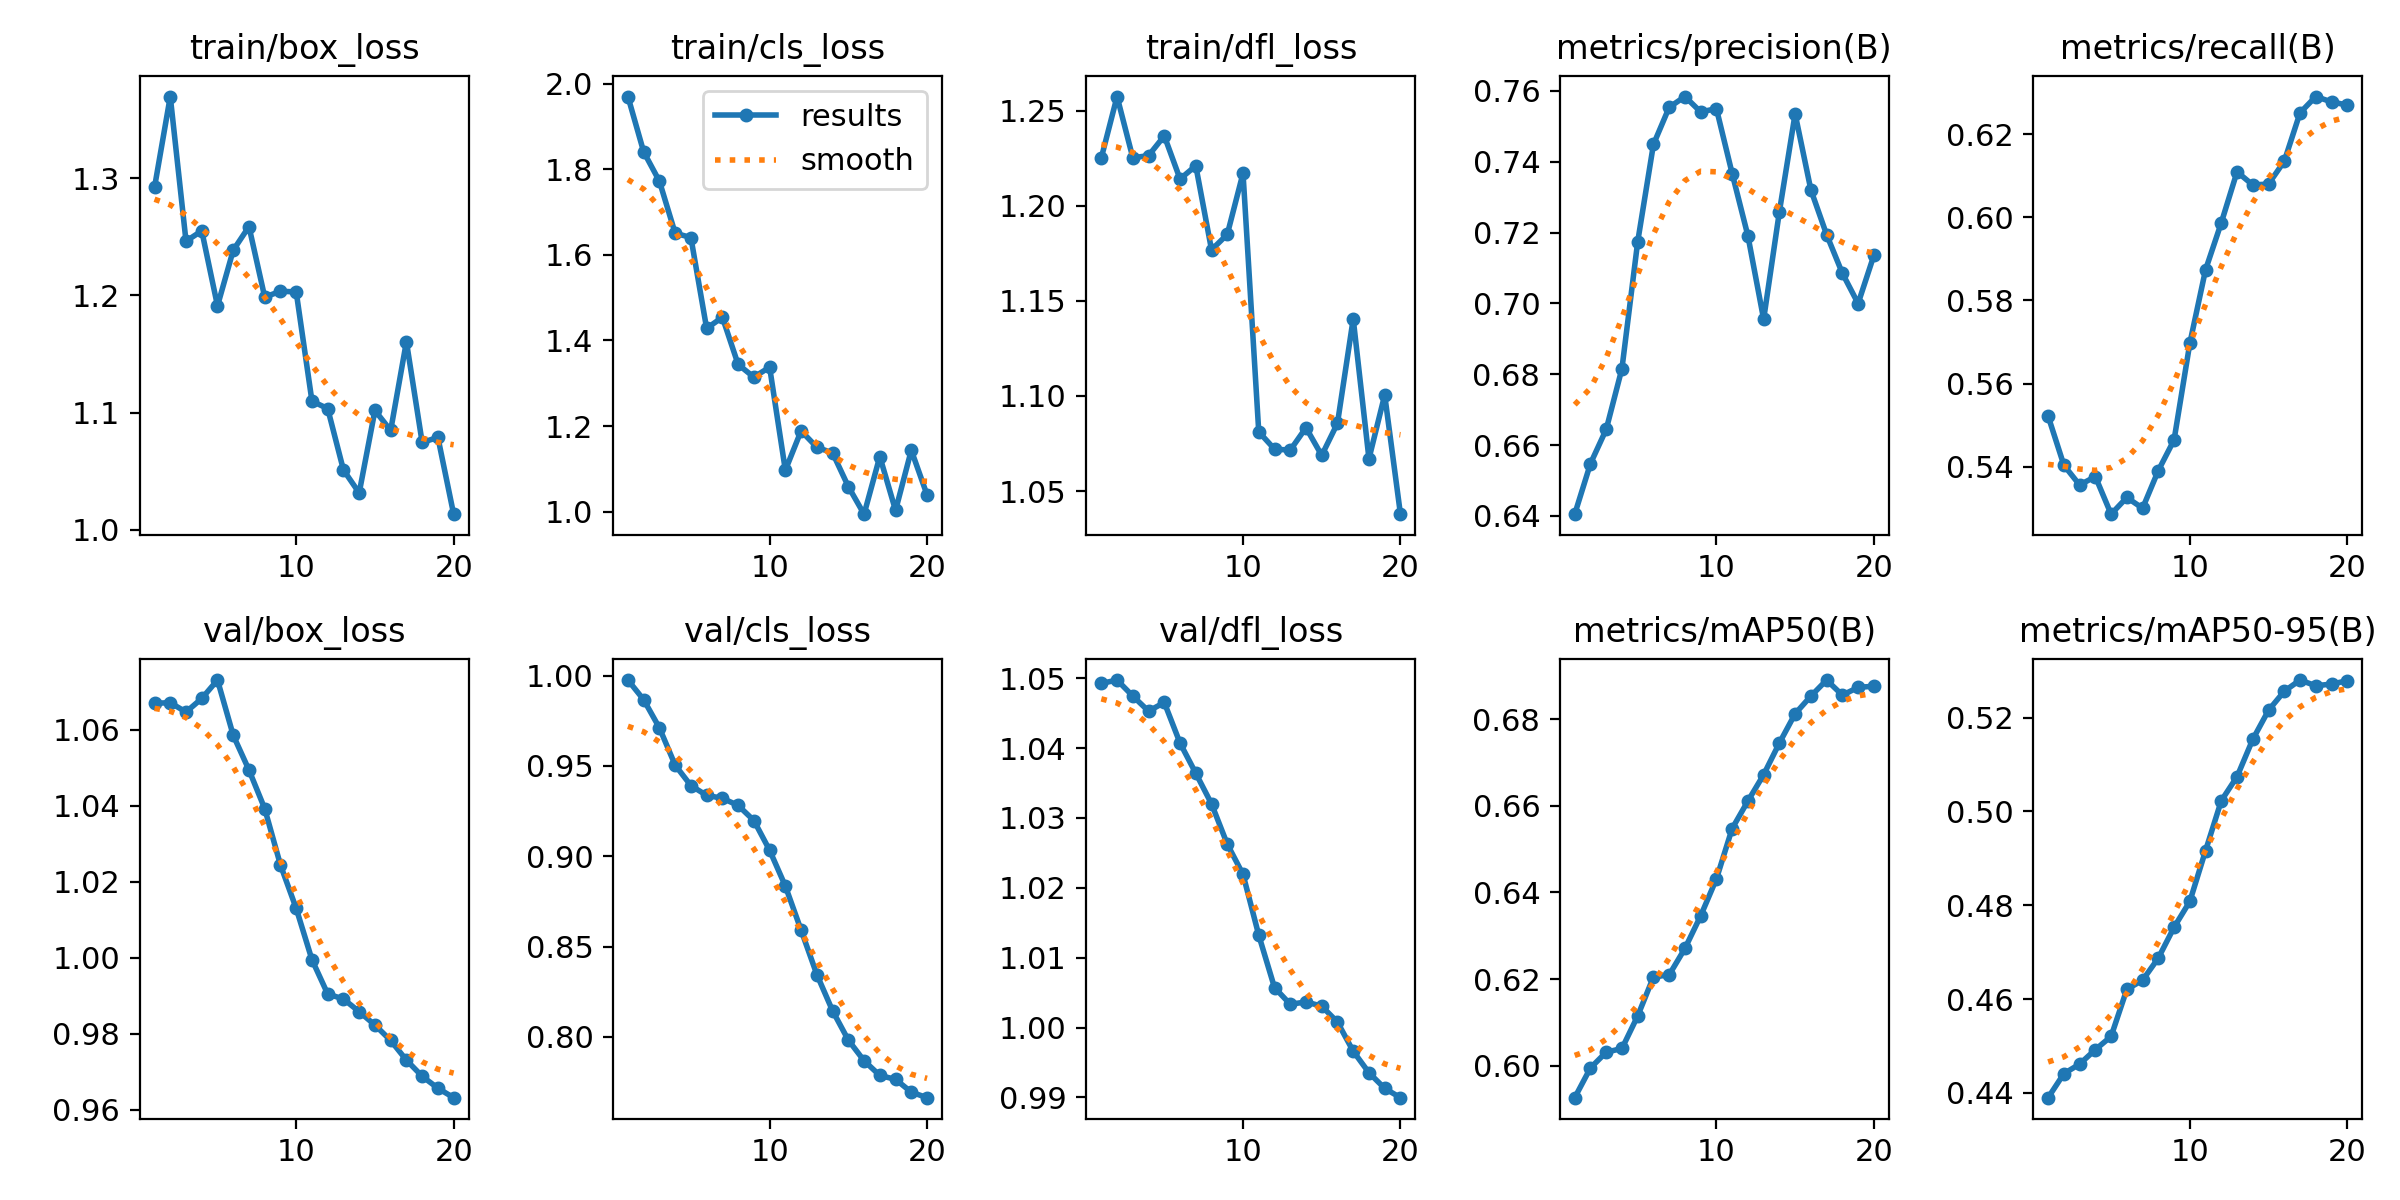

The data file committed next to this chart (first rows):
epoch, time, train/box_loss, train/cls_loss, train/dfl_loss, metrics/precision(B), metrics/recall(B), metrics/mAP50(B), metrics/mAP50-95(B), val/box_loss, val/cls_loss, val/dfl_loss, lr/pg0, lr/pg1, lr/pg2
1, 1.877, 1.292, 1.97, 1.225, 0.6405, 0.5522, 0.5927, 0.439, 1.067, 0.9976, 1.049, 5.95e-06, 5.95e-06, 5.95e-06
2, 3.357, 1.37, 1.841, 1.257, 0.6548, 0.5403, 0.5995, 0.4441, 1.067, 0.9867, 1.05, 1.2442e-05, 1.2442e-05, 1.2442e-05
3, 4.77, 1.246, 1.773, 1.225, 0.6644, 0.5356, 0.6031, 0.4461, 1.065, 0.9711, 1.047, 1.82272e-05, 1.82272e-05, 1.82272e-05
4, 6.259, 1.255, 1.651, 1.226, 0.6816, 0.5376, 0.604, 0.4492, 1.068, 0.9505, 1.045, 2.33056e-05, 2.33056e-05, 2.33056e-05
5, 7.654, 1.191, 1.641, 1.237, 0.7174, 0.5285, 0.6115, 0.4521, 1.073, 0.9392, 1.047, 2.7677e-05, 2.7677e-05, 2.7677e-05
6, 9.056, 1.239, 1.428, 1.214, 0.7449, 0.5325, 0.6205, 0.4621, 1.059, 0.9337, 1.041, 3.13416e-05, 3.13416e-05, 3.13416e-05
7, 10.43, 1.259, 1.454, 1.221, 0.7554, 0.53, 0.621, 0.464, 1.049, 0.9321, 1.036, 3.42994e-05, 3.42994e-05, 3.42994e-05
8, 11.96, 1.198, 1.344, 1.177, 0.7584, 0.539, 0.6271, 0.4688, 1.039, 0.9282, 1.032, 3.65503e-05, 3.65503e-05, 3.65503e-05
9, 13.39, 1.204, 1.314, 1.185, 0.7541, 0.5464, 0.6346, 0.4753, 1.024, 0.9198, 1.026, 3.80943e-05, 3.80943e-05, 3.80943e-05
10, 14.79, 1.203, 1.338, 1.217, 0.755, 0.5697, 0.6431, 0.4808, 1.013, 0.9034, 1.022, 3.89314e-05, 3.89314e-05, 3.89314e-05
11, 20.6, 1.11, 1.097, 1.081, 0.7367, 0.5874, 0.6547, 0.4916, 0.9995, 0.8835, 1.013, 3.90618e-05, 3.90618e-05, 3.90618e-05
12, 21.97, 1.103, 1.189, 1.072, 0.7191, 0.5987, 0.6611, 0.5023, 0.9905, 0.8591, 1.006, 3.84852e-05, 3.84852e-05, 3.84852e-05
13, 23.36, 1.051, 1.15, 1.072, 0.6955, 0.611, 0.6672, 0.5074, 0.9891, 0.8346, 1.003, 3.72018e-05, 3.72018e-05, 3.72018e-05
14, 24.8, 1.032, 1.137, 1.083, 0.7259, 0.6078, 0.6745, 0.5154, 0.9858, 0.8145, 1.004, 3.52115e-05, 3.52115e-05, 3.52115e-05
15, 26.21, 1.102, 1.058, 1.069, 0.7535, 0.608, 0.6812, 0.5216, 0.9823, 0.7983, 1.003, 3.25144e-05, 3.25144e-05, 3.25144e-05
16, 27.6, 1.085, 0.9938, 1.086, 0.7321, 0.6135, 0.6853, 0.5256, 0.9782, 0.7868, 1.001, 2.91104e-05, 2.91104e-05, 2.91104e-05
17, 28.96, 1.161, 1.129, 1.141, 0.7194, 0.6252, 0.689, 0.528, 0.973, 0.7787, 0.9966, 2.4752e-05, 2.4752e-05, 2.4752e-05
18, 30.41, 1.075, 1.003, 1.067, 0.7085, 0.6291, 0.6855, 0.5268, 0.9688, 0.7765, 0.9935, 1.88615e-05, 1.88615e-05, 1.88615e-05
19, 31.84, 1.079, 1.143, 1.101, 0.7, 0.6278, 0.6873, 0.5272, 0.9656, 0.7694, 0.9913, 1.2971e-05, 1.2971e-05, 1.2971e-05
20, 33.21, 1.013, 1.039, 1.038, 0.7135, 0.6271, 0.6876, 0.5279, 0.9631, 0.7664, 0.99, 7.0805e-06, 7.0805e-06, 7.0805e-06
